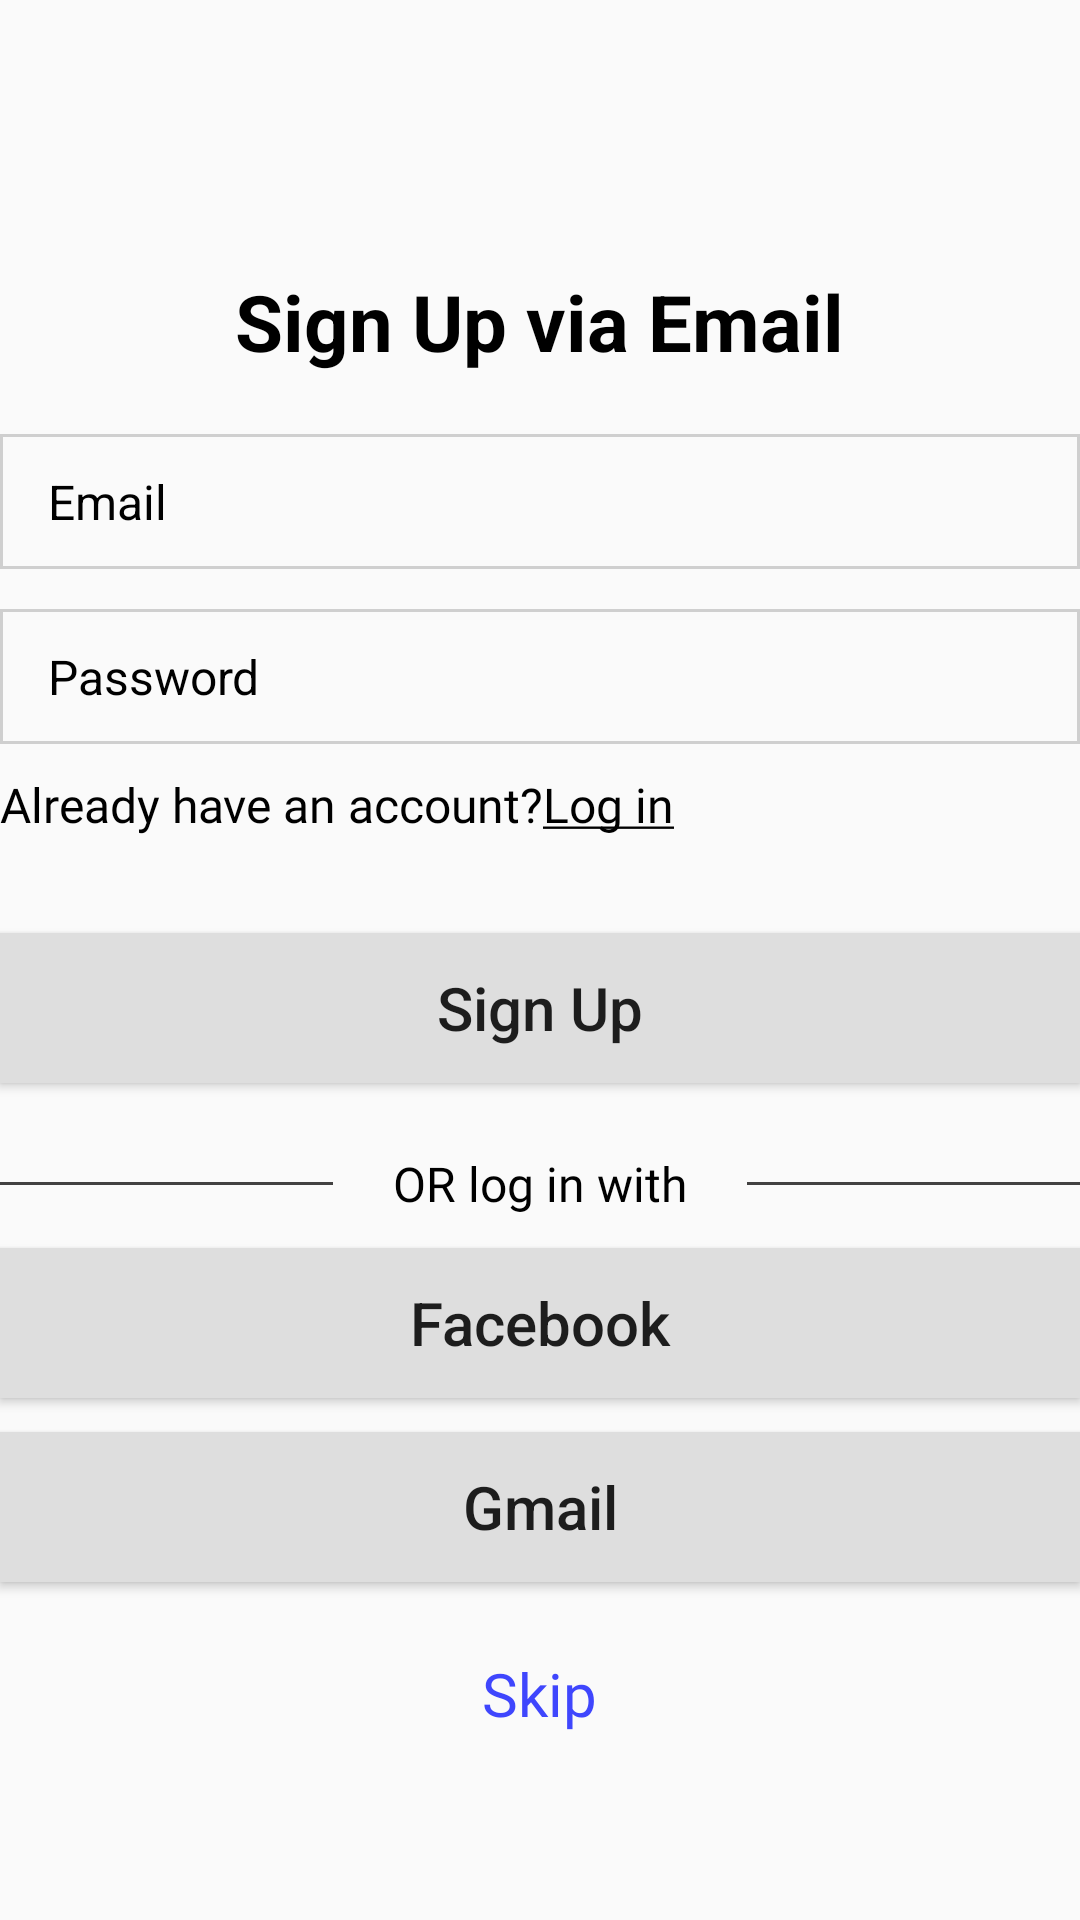

Write the Android layout XML for this screen, with the resource values it uses.
<!-- AndroidManifest.xml: application theme AppTheme -->
<!-- res/layout/fragment_sign_up_via_email.xml -->
<?xml version="1.0" encoding="utf-8"?>
<LinearLayout xmlns:android="http://schemas.android.com/apk/res/android"
    xmlns:tools="http://schemas.android.com/tools"
    android:id="@+id/SingUpViaEmailFragment"
    android:layout_width="match_parent"
    android:layout_height="match_parent"
    android:layout_marginStart="32dp"
    android:layout_marginEnd="32dp"
    android:orientation="vertical"
    tools:context=".controller.usermanagement.SignUpViaEmailFragment">

    <View
        android:layout_width="match_parent"
        android:layout_height="0dp"
        android:layout_weight="134" />

    <TextView
        android:id="@+id/F_SUVE_titel_TV"
        android:layout_width="wrap_content"
        android:layout_height="wrap_content"
        android:layout_gravity="center_horizontal"
        android:text="@string/SignUpviaEmail"
        android:textColor="@android:color/black"
        android:textSize="@dimen/text_size_very_big"
        android:textStyle="bold" />

    <View
        android:layout_width="match_parent"
        android:layout_height="0dp"
        android:layout_weight="30" />


    <EditText
        android:id="@+id/F_SUVE_email_ET"
        android:layout_width="match_parent"
        android:layout_height="0dp"
        android:layout_weight="67"
        android:background="@drawable/suve_edit_text_background"
        android:drawableStart="@drawable/ic_home_black_24dp"
        android:drawablePadding="12dp"
        android:hint="@string/email"
        android:importantForAutofill="no"
        android:inputType="textEmailAddress"
        android:paddingStart="16dp"
        android:paddingEnd="16dp"
        android:textColor="@android:color/black"
        android:textColorHint="@android:color/black"
        android:textSize="@dimen/text_size_medium" />

    <View
        android:layout_width="match_parent"
        android:layout_height="0dp"
        android:layout_weight="20" />

    <EditText
        android:id="@+id/F_SUVE_password_ET"
        android:layout_width="match_parent"
        android:layout_height="0dp"
        android:layout_weight="67"
        android:background="@drawable/suve_edit_text_background"
        android:drawableStart="@drawable/ic_home_black_24dp"
        android:drawablePadding="12dp"
        android:hint="@string/password"
        android:importantForAutofill="no"
        android:inputType="textPassword"
        android:paddingStart="16dp"
        android:paddingEnd="16dp"
        android:textColor="@android:color/black"
        android:textColorHint="@android:color/black"
        android:textSize="@dimen/text_size_medium" />

    <View
        android:layout_width="match_parent"
        android:layout_height="0dp"
        android:layout_weight="14" />

    <LinearLayout
        android:layout_width="wrap_content"
        android:layout_height="wrap_content"
        android:orientation="horizontal">

        <TextView
            android:layout_width="wrap_content"
            android:layout_height="wrap_content"
            android:fontFamily="@font/assistant_semibold"
            android:text="@string/already_have_an_account"
            android:textColor="@android:color/black"
            android:textSize="@dimen/text_size_medium" />

        <TextView
            android:id="@+id/F_SUVE_logIn_TV"
            android:layout_width="wrap_content"
            android:layout_height="wrap_content"
            android:fontFamily="@font/assistant_semibold"
            android:text="@string/log_in"
            android:textColor="@android:color/black"
            android:textSize="@dimen/text_size_medium" />

    </LinearLayout>

    <View
        android:layout_width="match_parent"
        android:layout_height="0dp"
        android:layout_weight="48" />

    <Button
        android:id="@+id/F_SUVE_singUp_BU"
        android:layout_width="match_parent"
        android:layout_height="@dimen/button_height_big"
        android:background="@color/grey"
        android:text="@string/sing_up"
        android:textAllCaps="false"
        android:textSize="@dimen/text_size_big" />

    <View
        android:layout_width="match_parent"
        android:layout_height="0dp"
        android:layout_weight="34" />

    <LinearLayout
        android:layout_width="match_parent"
        android:layout_height="wrap_content"
        android:orientation="horizontal">


        <View
            android:layout_width="0dp"
            android:layout_height="1dp"
            android:layout_gravity="center_vertical"
            android:layout_marginEnd="20dp"
            android:layout_weight="1"
            android:background="@color/greyDark" />


        <TextView
            android:layout_width="wrap_content"
            android:layout_height="wrap_content"
            android:layout_gravity="center_vertical"
            android:fontFamily="@font/assistant_semibold"
            android:text="@string/or_log_in_with"
            android:textColor="@android:color/black"
            android:textSize="@dimen/text_size_medium" />

        <View
            android:layout_width="0dp"
            android:layout_height="1dp"
            android:layout_gravity="center_vertical"
            android:layout_marginStart="20dp"
            android:layout_weight="1"
            android:background="@color/greyDark" />


    </LinearLayout>

    <View
        android:layout_width="match_parent"
        android:layout_height="0dp"
        android:layout_weight="16" />

    <Button
        android:id="@+id/F_SUVE_Facebook_BU"
        android:layout_width="match_parent"
        android:layout_height="@dimen/button_height_big"
        android:background="@color/grey"
        android:text="@string/facebook"
        android:textAllCaps="false"
        android:textSize="@dimen/text_size_big" />

    <View
        android:layout_width="match_parent"
        android:layout_height="0dp"
        android:layout_weight="17" />

    <Button
        android:id="@+id/F_SUVE_gmail_BU"
        android:layout_width="match_parent"
        android:layout_height="@dimen/button_height_big"
        android:background="@color/grey"
        android:text="@string/gmail"
        android:textAllCaps="false"
        android:textSize="@dimen/text_size_big" />

    <View
        android:layout_width="match_parent"
        android:layout_height="0dp"
        android:layout_weight="35" />

    <TextView
        android:id="@+id/F_SUVE_skip_TV"
        android:layout_width="wrap_content"
        android:layout_height="wrap_content"
        android:layout_gravity="center_horizontal"
        android:fontFamily="@font/assistant_semibold"
        android:text="@string/skip"
        android:textColor="@color/marine"
        android:textSize="@dimen/text_size_big" />

    <View
        android:layout_width="match_parent"
        android:layout_height="0dp"
        android:layout_weight="91" />


</LinearLayout>
<!-- resources referenced by this layout -->
<resources>
  <color name="grey">#DEDEDE</color>
  <color name="greyDark">#424141</color>
  <color name="marine">#3F46FD</color>
  <dimen name="button_height_big">50dp</dimen>
  <dimen name="text_size_big">20sp</dimen>
  <dimen name="text_size_medium">16sp</dimen>
  <dimen name="text_size_very_big">26sp</dimen>
  <!-- drawable suve_edit_text_background (drawable) -->
  <?xml version="1.0" encoding="utf-8"?>
  <shape xmlns:android="http://schemas.android.com/apk/res/android">
      <stroke
          android:width="1dp"
          android:color="@color/liteGrey" />
  </shape>
  <string name="SignUpviaEmail">Sign Up via Email</string>
  <string name="already_have_an_account">Already have an account? </string>
  <string name="email">Email</string>
  <string name="facebook">Facebook</string>
  <string name="gmail">Gmail</string>
  <string name="log_in"> <u>Log in</u></string>
  <string name="or_log_in_with">OR log in with</string>
  <string name="password">Password</string>
  <string name="sing_up">Sign Up</string>
  <string name="skip">Skip</string>
  <style name="AppTheme" parent="Theme.AppCompat.Light.NoActionBar">
          
          <item name="colorPrimary">@color/colorPrimary</item>
          <item name="colorPrimaryDark">@color/colorPrimaryDark</item>
          <item name="colorAccent">@color/colorAccent</item>
      </style>
  <color name="liteGrey">#CFCFCF</color>
  <color name="colorPrimary">#3F46FD</color>
  <color name="colorPrimaryDark">#373A87</color>
  <color name="colorAccent">#3F46FD</color>
</resources>
